The GitHub repository dhawsespandan/pbl-paper contains a labelled image folder "router_dataset" with 3 categories: flower, fruit, leaf. Examples follow, each with its label.

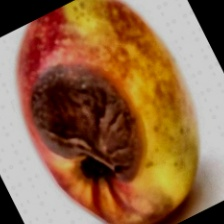
Label: fruit

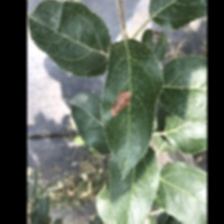
Label: leaf

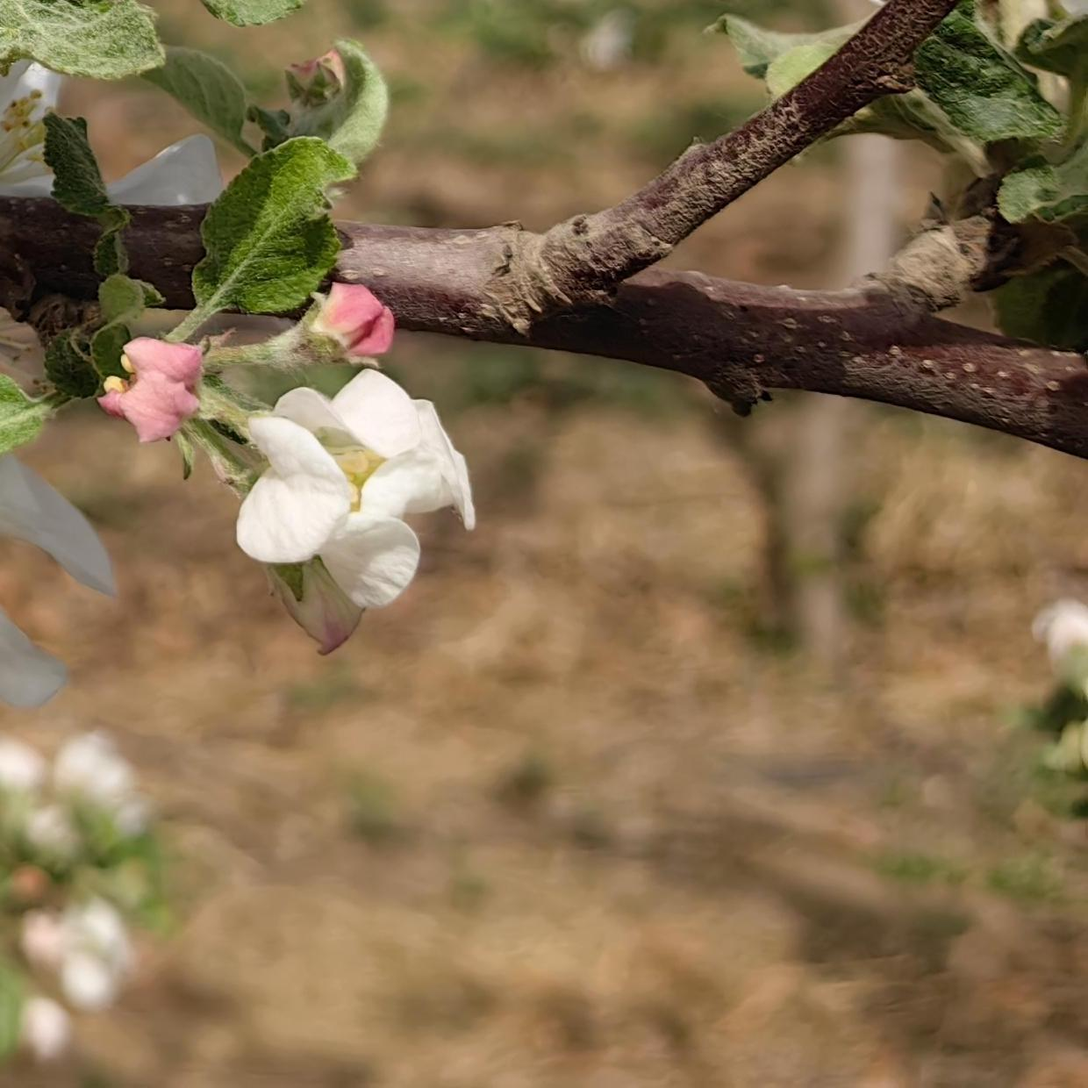
Label: flower

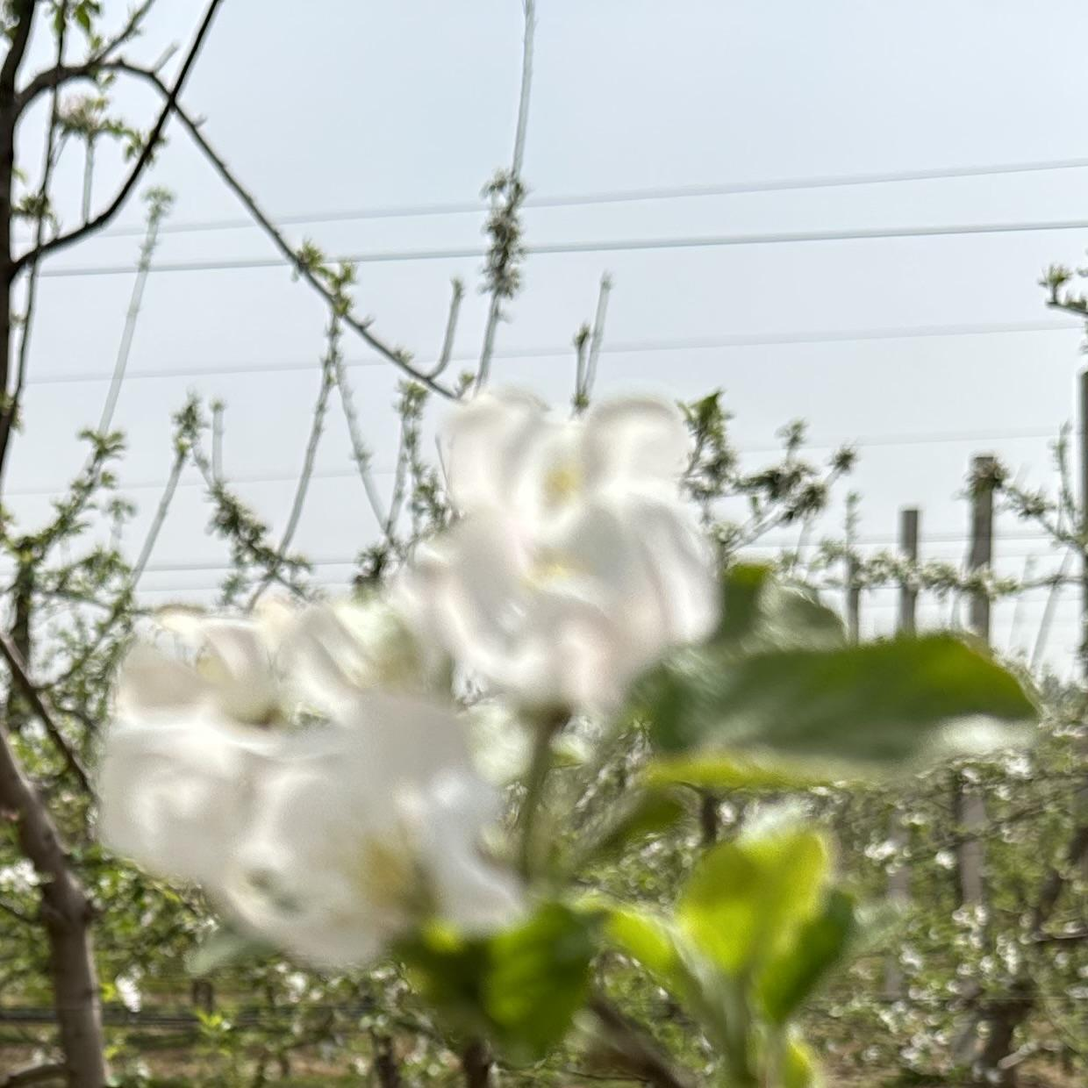
Label: flower

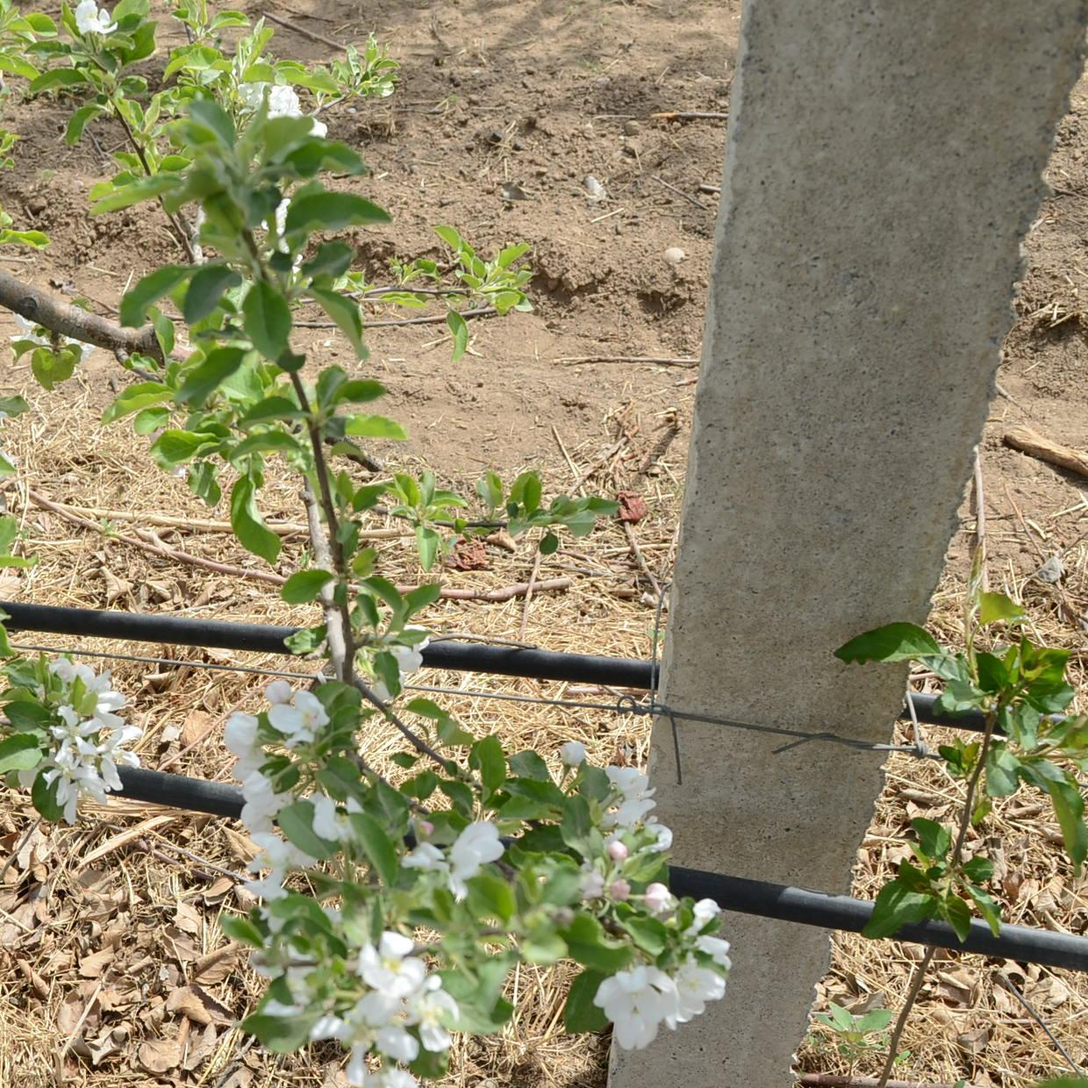
Label: flower

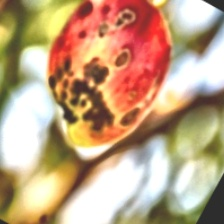
Label: fruit
